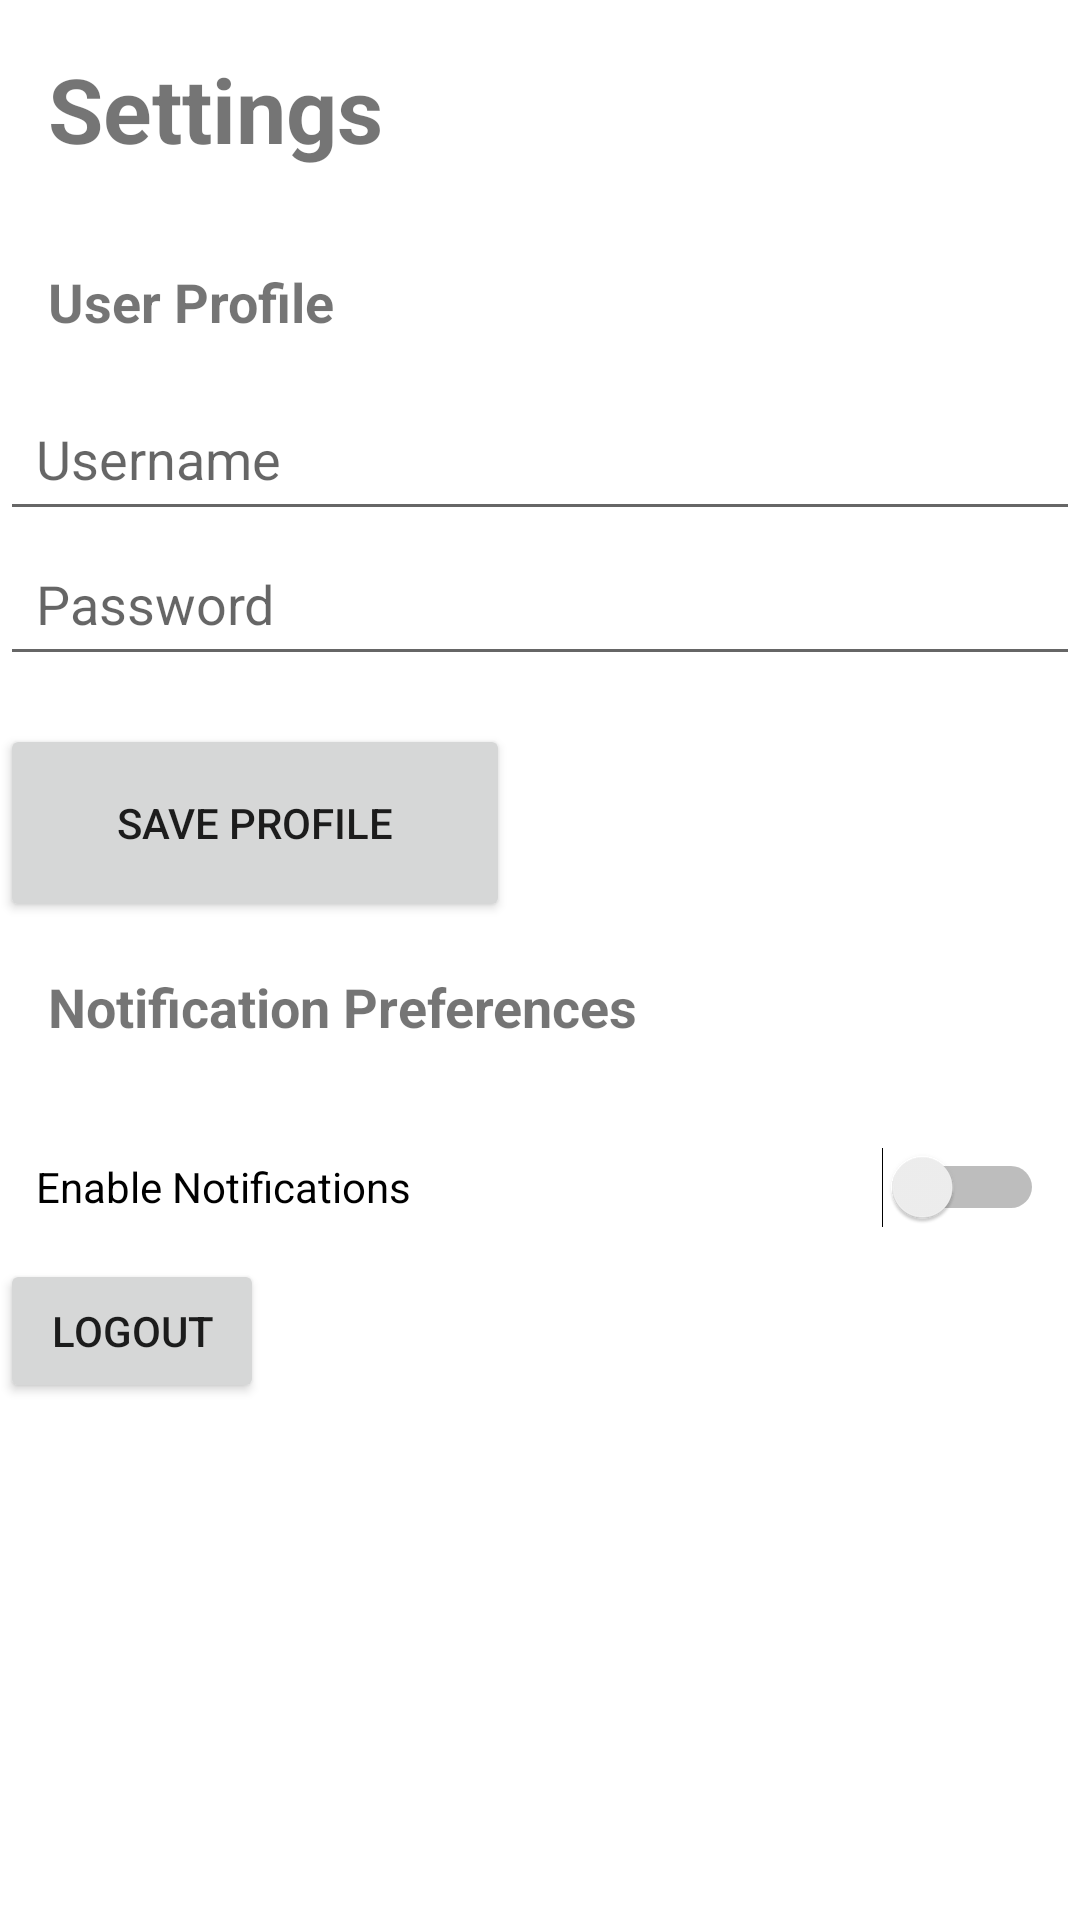

Android layout source for this screen:
<!-- AndroidManifest.xml: application theme Theme.WekezaMoney -->
<!-- res/layout/fragment_settings.xml -->
<LinearLayout xmlns:android="http://schemas.android.com/apk/res/android"
    xmlns:tools="http://schemas.android.com/tools"
    android:layout_width="match_parent"
    android:layout_height="match_parent"
    android:orientation="vertical">

    <TextView
        android:id="@+id/textViewSettings"
        android:layout_width="match_parent"
        android:layout_height="wrap_content"
        android:padding="16dp"
        android:text="@string/settingsxml_head"
        android:textSize="30sp"
        android:textStyle="bold" />
    

    <TextView
        android:id="@+id/textViewProfile"
        android:layout_width="match_parent"
        android:layout_height="wrap_content"
        android:padding="16dp"
        android:text="@string/user_profile"
        android:textSize="18sp"
        android:textStyle="bold" />

    <EditText
        android:id="@+id/username_edit_text"
        android:layout_width="match_parent"
        android:layout_height="wrap_content"
        android:hint="@string/username_settings"
        android:inputType="text"
        android:maxLines="1"
        android:padding="12dp"
        tools:ignore="Autofill" />

    <EditText
        android:id="@+id/password_edit_text"
        android:layout_width="match_parent"
        android:layout_height="wrap_content"
        android:hint="@string/password_settings"
        android:inputType="textPassword"
        android:maxLines="1"
        android:padding="12dp"
        tools:ignore="Autofill" />

    
    <Button
        android:id="@+id/save_profile_button"
        android:layout_width="170dp"
        android:layout_height="66dp"
        android:layout_marginTop="16dp"
        android:padding="12dp"
        android:text="@string/save_profile" />

    <TextView
        android:id="@+id/textViewNotifications"
        android:layout_width="match_parent"
        android:layout_height="wrap_content"
        android:padding="16dp"
        android:text="@string/notification_preferences"
        android:textSize="18sp"
        android:textStyle="bold" />

    <Switch
        android:id="@+id/enable_notifications_switch"
        android:layout_width="match_parent"
        android:layout_height="wrap_content"
        android:layout_marginTop="8dp"
        android:minHeight="48dp"
        android:padding="12dp"
        android:text="@string/enable_notifications"
        tools:ignore="UseSwitchCompatOrMaterialXml" />

    <Button
        android:id="@+id/logout_button"
        android:layout_width="wrap_content"
        android:layout_height="wrap_content"
        android:text="Logout"
        />


</LinearLayout>
<!-- resources referenced by this layout -->
<resources>
  <string name="enable_notifications" tools:ignore="MissingTranslation">Enable Notifications</string>
  <string name="notification_preferences" tools:ignore="MissingTranslation">Notification Preferences</string>
  <string name="password_settings" tools:ignore="MissingTranslation">Password</string>
  <string name="save_profile">Save Profile</string>
  <string name="settingsxml_head" tools:ignore="MissingTranslation">Settings</string>
  <string name="user_profile">User Profile</string>
  <string name="username_settings" tools:ignore="MissingTranslation">Username</string>
  <style name="Theme.WekezaMoney" parent="Theme.MaterialComponents.DayNight.DarkActionBar">
          
          <item name="colorPrimary">@color/purple_500</item>
          <item name="colorPrimaryVariant">@color/purple_700</item>
          <item name="colorOnPrimary">@color/white</item>
          
          <item name="colorSecondary">@color/teal_200</item>
          <item name="colorSecondaryVariant">@color/teal_700</item>
          <item name="colorOnSecondary">@color/black</item>
          
          <item name="android:statusBarColor">@color/purple_700</item>
          
          <item name="android:windowBackground">@color/white</item>
      </style>
  <!-- not gathered from this repository: default colours our renderer supplied (Android Studio template values) -->
  <color name="purple_500">#FF6200EE</color>
  <color name="purple_700">#FF3700B3</color>
  <color name="teal_200">#FF03DAC5</color>
  <color name="teal_700">#FF018786</color>
  <color name="black">#FF000000</color>
  <color name="white">#FFFFFFFF</color>
</resources>
